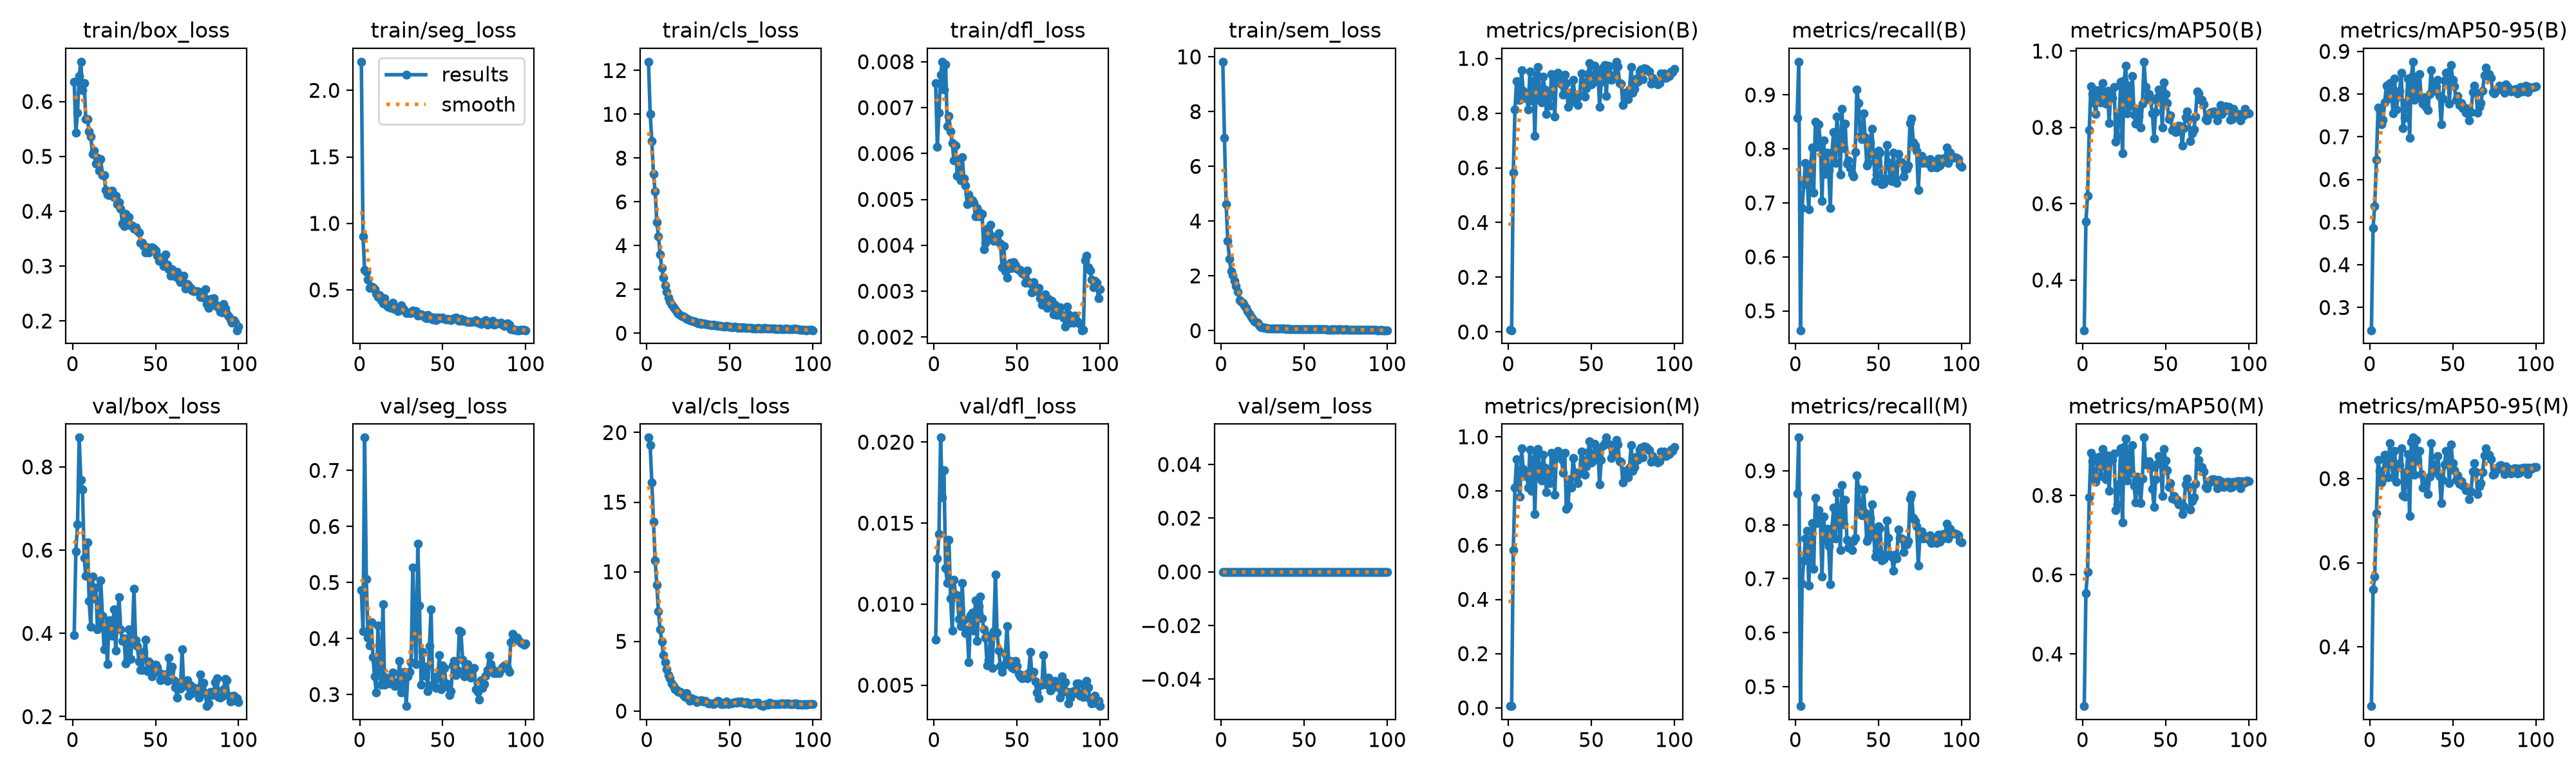

Values plotted in this chart, from the file beside it:
epoch, time, train/box_loss, train/seg_loss, train/cls_loss, train/dfl_loss, train/sem_loss, metrics/precision(B), metrics/recall(B), metrics/mAP50(B), metrics/mAP50-95(B), metrics/precision(M), metrics/recall(M), metrics/mAP50(M), metrics/mAP50-95(M), val/box_loss, val/seg_loss, val/cls_loss, val/dfl_loss, val/sem_loss, lr/pg0, lr/pg1, lr/pg2
1, 74.49, 0.6357, 2.215, 12.4, 0.00754, 9.821, 0.00717, 0.8578, 0.2685, 0.2467, 0.00717, 0.8578, 0.2687, 0.259, 0.396, 0.4859, 19.63, 0.0078, 0, 0.0002506, 0.0002506, 0.0002506
2, 121.5, 0.5433, 0.8998, 10.02, 0.00615, 7.039, 0.00636, 0.9615, 0.5537, 0.4859, 0.00636, 0.9615, 0.5538, 0.536, 0.5968, 0.4129, 19.08, 0.0128, 0, 0.000502, 0.000502, 0.000502
3, 169.1, 0.5795, 0.6487, 8.792, 0.00689, 4.61, 0.5813, 0.4641, 0.6208, 0.5382, 0.5813, 0.4641, 0.6072, 0.5677, 0.6624, 0.7585, 16.42, 0.01432, 0, 0.0007482, 0.0007482, 0.0007482
4, 217.1, 0.647, 0.6356, 7.273, 0.00772, 3.276, 0.8123, 0.6908, 0.7927, 0.6459, 0.8123, 0.6908, 0.7958, 0.7171, 0.8704, 0.5061, 13.59, 0.02028, 0, 0.0007462, 0.0007462, 0.0007462
5, 264.2, 0.6725, 0.5764, 6.477, 0.008, 2.622, 0.9168, 0.7341, 0.9077, 0.7677, 0.9168, 0.7341, 0.9077, 0.8437, 0.7688, 0.4016, 10.83, 0.01658, 0, 0.0007385, 0.0007385, 0.0007385
6, 311.7, 0.6208, 0.513, 5.077, 0.00739, 2.163, 0.849, 0.7741, 0.8865, 0.765, 0.849, 0.7741, 0.8865, 0.8176, 0.746, 0.3875, 9.062, 0.01828, 0, 0.0007309, 0.0007309, 0.0007309
7, 361.3, 0.6339, 0.5229, 4.428, 0.00794, 2.025, 0.8485, 0.7472, 0.8632, 0.7285, 0.7785, 0.7888, 0.8406, 0.7908, 0.5821, 0.429, 7.143, 0.01222, 0, 0.0007233, 0.0007233, 0.0007233
8, 410.1, 0.5677, 0.5172, 3.597, 0.0066, 1.806, 0.9576, 0.6875, 0.8344, 0.7403, 0.9576, 0.6875, 0.8344, 0.7999, 0.5382, 0.3665, 5.872, 0.01132, 0, 0.0007157, 0.0007157, 0.0007157
9, 458.9, 0.5683, 0.5046, 2.967, 0.00682, 1.619, 0.8808, 0.7611, 0.8967, 0.7808, 0.8808, 0.7611, 0.8967, 0.8562, 0.6187, 0.3322, 4.987, 0.01397, 0, 0.0007081, 0.0007081, 0.0007081
10, 506.9, 0.545, 0.4723, 2.554, 0.00648, 1.427, 0.8555, 0.8026, 0.8971, 0.82, 0.8555, 0.8026, 0.8971, 0.8541, 0.4786, 0.304, 4.027, 0.01035, 0, 0.0007005, 0.0007005, 0.0007005
11, 555.3, 0.5366, 0.4462, 2.186, 0.00623, 1.123, 0.8672, 0.7186, 0.8649, 0.79, 0.8672, 0.7186, 0.8491, 0.8034, 0.4157, 0.4231, 3.486, 0.00838, 0, 0.0006929, 0.0006929, 0.0006929
12, 603.4, 0.5046, 0.4602, 1.892, 0.00585, 1.055, 0.8133, 0.8501, 0.9167, 0.8253, 0.8133, 0.8501, 0.9167, 0.8838, 0.5368, 0.3436, 2.979, 0.01152, 0, 0.0006853, 0.0006853, 0.0006853
13, 650.5, 0.5102, 0.4201, 1.639, 0.00617, 1.007, 0.9531, 0.8033, 0.8895, 0.812, 0.9531, 0.8033, 0.8895, 0.8471, 0.4848, 0.318, 2.584, 0.01057, 0, 0.0006776, 0.0006776, 0.0006776
14, 698, 0.4864, 0.3998, 1.455, 0.00551, 0.918, 0.8455, 0.8461, 0.8625, 0.7549, 0.7999, 0.8269, 0.8404, 0.8029, 0.5105, 0.4614, 2.362, 0.01056, 0, 0.00067, 0.00067, 0.00067
15, 744.6, 0.498, 0.4381, 1.305, 0.00587, 0.8335, 0.9177, 0.8115, 0.8959, 0.837, 0.9177, 0.8115, 0.9004, 0.8661, 0.4103, 0.317, 1.994, 0.00908, 0, 0.0006624, 0.0006624, 0.0006624
16, 791.1, 0.4745, 0.3886, 1.18, 0.00541, 0.7237, 0.716, 0.7036, 0.8118, 0.7638, 0.716, 0.7036, 0.8118, 0.7925, 0.4143, 0.33, 1.814, 0.00865, 0, 0.0006548, 0.0006548, 0.0006548
17, 838.6, 0.4954, 0.3764, 1.094, 0.00592, 0.6166, 0.9407, 0.8152, 0.8947, 0.7939, 0.9407, 0.8152, 0.8947, 0.8344, 0.5281, 0.3232, 1.583, 0.01129, 0, 0.0006472, 0.0006472, 0.0006472
18, 885.5, 0.4654, 0.3715, 0.9819, 0.00546, 0.4981, 0.9686, 0.7539, 0.8764, 0.807, 0.954, 0.7709, 0.8897, 0.8326, 0.4426, 0.3196, 1.496, 0.00905, 0, 0.0006396, 0.0006396, 0.0006396
19, 932.4, 0.4661, 0.3646, 0.895, 0.0053, 0.4261, 0.8487, 0.7925, 0.9055, 0.8506, 0.8487, 0.7925, 0.9055, 0.8717, 0.3619, 0.3197, 1.366, 0.0082, 0, 0.000632, 0.000632, 0.000632
20, 980.7, 0.4386, 0.4019, 0.8279, 0.00489, 0.3455, 0.8386, 0.7603, 0.762, 0.72, 0.8386, 0.7603, 0.762, 0.7609, 0.4171, 0.3397, 1.369, 0.00839, 0, 0.0006244, 0.0006244, 0.0006244
21, 1029, 0.4303, 0.3558, 0.7755, 0.0051, 0.3062, 0.933, 0.6898, 0.777, 0.7448, 0.933, 0.6898, 0.777, 0.7571, 0.3254, 0.3151, 1.278, 0.0064, 0, 0.0006167, 0.0006167, 0.0006167
22, 1077, 0.4295, 0.3566, 0.7784, 0.00499, 0.2821, 0.8858, 0.7932, 0.8301, 0.7797, 0.8858, 0.7932, 0.8301, 0.8159, 0.4313, 0.3158, 1.164, 0.00932, 0, 0.0006091, 0.0006091, 0.0006091
23, 1125, 0.4309, 0.3423, 0.707, 0.00498, 0.1962, 0.7967, 0.8317, 0.9186, 0.8361, 0.7967, 0.8317, 0.9186, 0.8579, 0.4312, 0.3232, 1, 0.0095, 0, 0.0006015, 0.0006015, 0.0006015
24, 1174, 0.4378, 0.3641, 0.6646, 0.00492, 0.1321, 0.8568, 0.7741, 0.7325, 0.6971, 0.8568, 0.7741, 0.7325, 0.7114, 0.3937, 0.3605, 1.287, 0.00836, 0, 0.0005939, 0.0005939, 0.0005939
25, 1222, 0.4254, 0.3817, 0.6359, 0.00463, 0.1153, 0.8283, 0.8598, 0.9225, 0.8387, 0.8283, 0.8598, 0.9225, 0.8866, 0.4571, 0.3035, 0.9635, 0.01025, 0, 0.0005863, 0.0005863, 0.0005863
26, 1269, 0.4286, 0.3606, 0.6037, 0.00481, 0.1069, 0.9417, 0.8163, 0.9607, 0.8758, 0.9417, 0.8163, 0.9433, 0.8975, 0.3591, 0.3395, 0.7241, 0.00775, 0, 0.0005787, 0.0005787, 0.0005787
27, 1316, 0.4131, 0.3456, 0.5696, 0.00473, 0.09036, 0.9295, 0.753, 0.8374, 0.7864, 0.9295, 0.753, 0.8374, 0.8095, 0.4385, 0.3404, 0.9062, 0.00989, 0, 0.0005711, 0.0005711, 0.0005711
28, 1363, 0.416, 0.3236, 0.5471, 0.00463, 0.07873, 0.7873, 0.8737, 0.9086, 0.8408, 0.7873, 0.8737, 0.9086, 0.8915, 0.4866, 0.2793, 0.7639, 0.01046, 0, 0.0005634, 0.0005634, 0.0005634
29, 1410, 0.4051, 0.332, 0.5252, 0.00468, 0.08297, 0.9398, 0.8009, 0.8565, 0.7984, 0.9398, 0.8009, 0.8565, 0.8426, 0.4093, 0.3319, 0.8079, 0.00914, 0, 0.0005558, 0.0005558, 0.0005558
30, 1457, 0.3779, 0.3277, 0.4807, 0.00391, 0.08772, 0.947, 0.8464, 0.9337, 0.8472, 0.947, 0.8464, 0.926, 0.8653, 0.3826, 0.3409, 0.6224, 0.00843, 0, 0.0005482, 0.0005482, 0.0005482
31, 1504, 0.3731, 0.3241, 0.4645, 0.00406, 0.08028, 0.9299, 0.7725, 0.8341, 0.7896, 0.9299, 0.7725, 0.8246, 0.8109, 0.3883, 0.3575, 0.741, 0.00792, 0, 0.0005406, 0.0005406, 0.0005406
32, 1551, 0.3954, 0.3431, 0.4812, 0.00436, 0.08379, 0.9057, 0.7782, 0.8093, 0.7773, 0.9165, 0.7584, 0.7821, 0.7783, 0.3277, 0.5264, 0.7431, 0.00622, 0, 0.000533, 0.000533, 0.000533
33, 1600, 0.3801, 0.3354, 0.4338, 0.00414, 0.07135, 0.8667, 0.7643, 0.8476, 0.7918, 0.8667, 0.7643, 0.8476, 0.7916, 0.3377, 0.4134, 0.7828, 0.00654, 0, 0.0005254, 0.0005254, 0.0005254
34, 1649, 0.3896, 0.3419, 0.4382, 0.00444, 0.08316, 0.9408, 0.7535, 0.8285, 0.7702, 0.9408, 0.7535, 0.8285, 0.7891, 0.4104, 0.3545, 0.6895, 0.00807, 0, 0.0005178, 0.0005178, 0.0005178
35, 1697, 0.3743, 0.3082, 0.4255, 0.0042, 0.07475, 0.9109, 0.7488, 0.8001, 0.763, 0.7333, 0.7692, 0.7812, 0.7631, 0.3384, 0.5691, 0.7454, 0.00607, 0, 0.0005102, 0.0005102, 0.0005102
36, 1746, 0.3743, 0.318, 0.4075, 0.0041, 0.07118, 0.8228, 0.7943, 0.8622, 0.7999, 0.7463, 0.7756, 0.8427, 0.8038, 0.3918, 0.4585, 0.6483, 0.00834, 0, 0.0005025, 0.0005025, 0.0005025
37, 1794, 0.3682, 0.3154, 0.3789, 0.00412, 0.07039, 0.8736, 0.9096, 0.9719, 0.8558, 0.843, 0.891, 0.9457, 0.8847, 0.5071, 0.3174, 0.5307, 0.01184, 0, 0.0004949, 0.0004949, 0.0004949
38, 1842, 0.3711, 0.3121, 0.3973, 0.00413, 0.07529, 0.8413, 0.8848, 0.9053, 0.815, 0.8127, 0.8659, 0.8775, 0.8308, 0.3826, 0.376, 0.5397, 0.00826, 0, 0.0004873, 0.0004873, 0.0004873
39, 1889, 0.365, 0.2982, 0.3665, 0.00426, 0.06003, 0.9219, 0.8243, 0.8751, 0.8079, 0.9219, 0.8243, 0.8839, 0.8329, 0.3698, 0.3334, 0.5577, 0.00712, 0, 0.0004797, 0.0004797, 0.0004797
40, 1935, 0.3617, 0.287, 0.3768, 0.00404, 0.06934, 0.8683, 0.8181, 0.8869, 0.8183, 0.8683, 0.8181, 0.8869, 0.8152, 0.3322, 0.3497, 0.5168, 0.00617, 0, 0.0004721, 0.0004721, 0.0004721
41, 1982, 0.343, 0.3113, 0.3577, 0.00352, 0.06164, 0.8526, 0.8654, 0.8697, 0.8331, 0.8526, 0.8654, 0.8697, 0.8535, 0.3128, 0.3065, 0.5347, 0.00583, 0, 0.0004645, 0.0004645, 0.0004645
42, 2029, 0.3427, 0.2876, 0.3535, 0.00399, 0.05583, 0.8296, 0.8221, 0.8368, 0.7962, 0.8296, 0.8221, 0.8168, 0.8061, 0.3118, 0.3869, 0.6932, 0.00622, 0, 0.0004569, 0.0004569, 0.0004569
43, 2076, 0.3366, 0.2959, 0.3459, 0.00343, 0.05598, 0.8661, 0.7692, 0.7708, 0.7293, 0.8661, 0.7692, 0.7708, 0.7411, 0.3549, 0.4519, 0.753, 0.00695, 0, 0.0004492, 0.0004492, 0.0004492
44, 2123, 0.3253, 0.2777, 0.3207, 0.0033, 0.05038, 0.9455, 0.7753, 0.8402, 0.7896, 0.9455, 0.7753, 0.8402, 0.7964, 0.3843, 0.3175, 0.6295, 0.00865, 0, 0.0004416, 0.0004416, 0.0004416
45, 2171, 0.3339, 0.2918, 0.3256, 0.00349, 0.05942, 0.9154, 0.8124, 0.8792, 0.8325, 0.9154, 0.8124, 0.8792, 0.8334, 0.3095, 0.3318, 0.506, 0.0064, 0, 0.000434, 0.000434, 0.000434
46, 2220, 0.3246, 0.2728, 0.3089, 0.00362, 0.06151, 0.8595, 0.8376, 0.8997, 0.8499, 0.8595, 0.8376, 0.8997, 0.8658, 0.3329, 0.3118, 0.503, 0.0065, 0, 0.0004264, 0.0004264, 0.0004264
47, 2268, 0.329, 0.2924, 0.3169, 0.00351, 0.05769, 0.8903, 0.7894, 0.8871, 0.8509, 0.8903, 0.7894, 0.8871, 0.8491, 0.3254, 0.3324, 0.5401, 0.00612, 0, 0.0004188, 0.0004188, 0.0004188
48, 2317, 0.3345, 0.2863, 0.3225, 0.00363, 0.06271, 0.9424, 0.7407, 0.7992, 0.7773, 0.9424, 0.7407, 0.7992, 0.7893, 0.2961, 0.37, 0.6638, 0.00601, 0, 0.0004112, 0.0004112, 0.0004112
49, 2365, 0.332, 0.287, 0.2958, 0.00356, 0.05939, 0.9826, 0.7521, 0.9169, 0.8674, 0.9826, 0.7521, 0.9169, 0.8805, 0.325, 0.309, 0.5003, 0.00648, 0, 0.0004036, 0.0004036, 0.0004036
50, 2413, 0.3283, 0.2926, 0.2969, 0.00349, 0.05576, 0.9052, 0.797, 0.8873, 0.8333, 0.9052, 0.797, 0.8873, 0.8361, 0.3246, 0.3523, 0.5279, 0.00617, 0, 0.000396, 0.000396, 0.000396
51, 2460, 0.3189, 0.2829, 0.2871, 0.00347, 0.05524, 0.9111, 0.7936, 0.8631, 0.8182, 0.9111, 0.7936, 0.8631, 0.8199, 0.3189, 0.3468, 0.539, 0.00571, 0, 0.0003883, 0.0003883, 0.0003883
52, 2507, 0.309, 0.2768, 0.2778, 0.00347, 0.05594, 0.9731, 0.7345, 0.8212, 0.7857, 0.9731, 0.7345, 0.8212, 0.797, 0.3057, 0.3195, 0.5892, 0.00553, 0, 0.0003807, 0.0003807, 0.0003807
53, 2554, 0.312, 0.2839, 0.2922, 0.00339, 0.05167, 0.9381, 0.7362, 0.831, 0.7957, 0.9381, 0.7362, 0.831, 0.8074, 0.2878, 0.3141, 0.6482, 0.00544, 0, 0.0003731, 0.0003731, 0.0003731
54, 2601, 0.3097, 0.276, 0.264, 0.00337, 0.04572, 0.9479, 0.7452, 0.7921, 0.7745, 0.9479, 0.7452, 0.7921, 0.7877, 0.2932, 0.2996, 0.6074, 0.00563, 0, 0.0003655, 0.0003655, 0.0003655
55, 2648, 0.2997, 0.2712, 0.2554, 0.00319, 0.05554, 0.8236, 0.8077, 0.799, 0.7793, 0.8236, 0.8077, 0.799, 0.7935, 0.3012, 0.306, 0.6757, 0.00557, 0, 0.0003579, 0.0003579, 0.0003579
56, 2694, 0.3211, 0.2827, 0.2847, 0.00345, 0.05266, 0.915, 0.7752, 0.7885, 0.7666, 0.915, 0.7752, 0.7885, 0.7826, 0.3016, 0.3521, 0.6446, 0.00541, 0, 0.0003503, 0.0003503, 0.0003503
57, 2742, 0.3029, 0.289, 0.248, 0.0032, 0.04527, 0.9669, 0.7451, 0.7887, 0.7687, 0.9669, 0.7451, 0.7887, 0.782, 0.2866, 0.3602, 0.6879, 0.00575, 0, 0.0003427, 0.0003427, 0.0003427
58, 2790, 0.2946, 0.2922, 0.272, 0.00317, 0.05044, 0.9754, 0.7411, 0.8045, 0.756, 0.9754, 0.7411, 0.7778, 0.7717, 0.3417, 0.3349, 0.5923, 0.00705, 0, 0.0003351, 0.0003351, 0.0003351
59, 2839, 0.2821, 0.2705, 0.2562, 0.00298, 0.05212, 0.8615, 0.7929, 0.8036, 0.7647, 0.9969, 0.7151, 0.777, 0.7728, 0.3098, 0.3426, 0.554, 0.00562, 0, 0.0003274, 0.0003274, 0.0003274
60, 2887, 0.2938, 0.269, 0.2365, 0.0032, 0.04257, 0.9734, 0.7451, 0.7522, 0.7379, 0.9734, 0.7451, 0.7522, 0.7514, 0.3196, 0.4145, 0.6252, 0.00581, 0, 0.0003198, 0.0003198, 0.0003198
... 40 more rows
